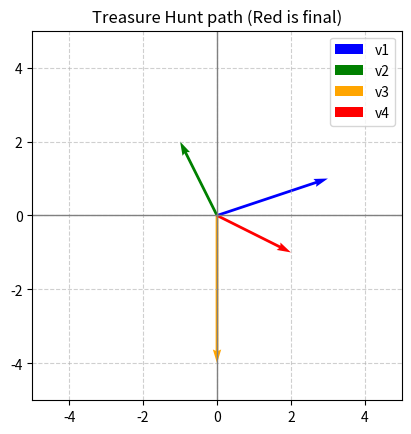
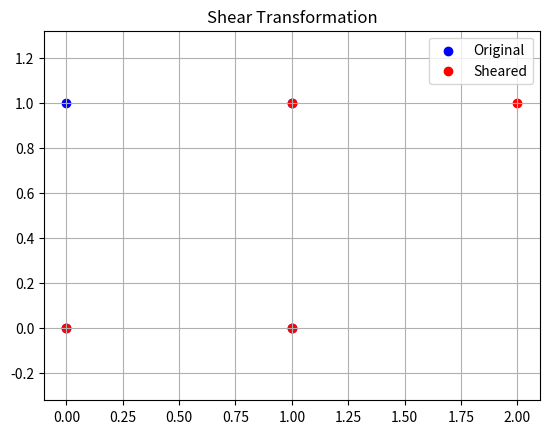

Python code for these plots, in order:
import numpy as np
import matplotlib.pyplot as plt

# Helper function to plot vectors
def plot_vectors(vectors, colors, title="Vector Plot"):
    plt.figure()
    plt.axvline(x=0, color='grey', lw=1)
    plt.axhline(y=0, color='grey', lw=1)
    
    for i, vec in enumerate(vectors):
        plt.quiver(0, 0, vec[0], vec[1], angles='xy', scale_units='xy', scale=1, color=colors[i], label=f"v{i+1}")
        
    # Set limits based on vectors
    all_x = [v[0] for v in vectors] + [0]
    all_y = [v[1] for v in vectors] + [0]
    limit = max(max(abs(min(all_x)), abs(max(all_x))), max(abs(min(all_y)), abs(max(all_y)))) + 1
    
    plt.xlim(-limit, limit)
    plt.ylim(-limit, limit)
    plt.grid(True, linestyle='--', alpha=0.6)
    plt.title(title)
    plt.legend()
    plt.gca().set_aspect('equal', adjustable='box')
    plt.show()

print("Setup complete! Let's start.")


# 1. Define your steps (vectors)
step1 = np.array([3, 1])   # Go 3 East, 1 North
step2 = np.array([-1, 2])  # Go 1 West, 2 North
step3 = np.array([0, -4])  # Go 4 South

# 2. Add them up to find the final position
final_position = step1 + step2 + step3

print(f"Step 1: {step1}")
print(f"Step 2: {step2}")
print(f"Step 3: {step3}")
print(f"Final Treasure Location: {final_position}")

# 3. Visualize
plot_vectors([step1, step2, step3, final_position], ['blue', 'green', 'orange', 'red'], "Treasure Hunt path (Red is final)")


# Define basis vectors (columns of matrix A)
v1 = np.array([2, 1])
v2 = np.array([1, 3])

# Define target
target = np.array([10, 5])

# Form the matrix A where columns are v1 and v2
A = np.column_stack((v1, v2))

# Solve for x (the scalars c1, c2) in Ax = target
try:
    scalars = np.linalg.solve(A, target)
    c1, c2 = scalars
    print(f"Success! You need {c1:.2f} of v1 and {c2:.2f} of v2.")
    
    # Verify
    check = c1 * v1 + c2 * v2
    print(f"Verification: {c1:.2f}*[2,1] + {c2:.2f}*[1,3] = {check}")
    
except np.linalg.LinAlgError:
    print("Impossible! The target is outside the span (vectors are parallel?).")


# Define a square (4 corners)
points = np.array([
    [0, 0], [1, 0], [1, 1], [0, 1]
]).T # Transpose to make them column vectors (2x4 matrix)

# Define a Shear Matrix (pushes x based on y)
shear_matrix = np.array([
    [1, 1], # x_new = x + y
    [0, 1]  # y_new = y
])

# Apply transformation: Matrix @ Points
transformed_points = shear_matrix @ points

print("Original Points:\n", points)
print("Transformed Points:\n", transformed_points)

# Visualize (simple scatter plot)
plt.figure()
plt.scatter(points[0], points[1], color='blue', label='Original')
plt.scatter(transformed_points[0], transformed_points[1], color='red', label='Sheared')
plt.legend()
plt.grid(True)
plt.title("Shear Transformation")
plt.axis('equal')
plt.show()


# Define Rotation (90 deg) and Shear
rotation = np.array([[0, -1], [1, 0]])
shear = np.array([[1, 1], [0, 1]])

# Option 1: Rotate then Shear (Shear @ Rotation) - Read right to left!
combo_1 = shear @ rotation

# Option 2: Shear then Rotate (Rotation @ Shear)
combo_2 = rotation @ shear

print("Rotate then Shear Matrix:\n", combo_1)
print("\nShear then Rotate Matrix:\n", combo_2)

if np.array_equal(combo_1, combo_2):
    print("\nThey are the same!")
else:
    print("\nThey are DIFFERENT! Order matters.")


# Let's test a few matrices
matrices = {
    "Identity": np.array([[1, 0], [0, 1]]),
    "Scale 3x": np.array([[3, 0], [0, 3]]),
    "Shear": np.array([[1, 1], [0, 1]]),
    "Flip X": np.array([[-1, 0], [0, 1]]),
    "Singular": np.array([[1, 1], [2, 2]])
}

print(f"{'Matrix Name':<15} | {'Determinant':<10} | {'Meaning'}")
print("-" * 45)

for name, M in matrices.items():
    det = np.linalg.det(M)
    meaning = "Normal"
    if np.isclose(det, 0): meaning = "Squished (Flat)"
    elif det < 0: meaning = "Flipped (Mirror)"
    elif det > 1: meaning = "Stretched"
    
    print(f"{name:<15} | {det:<10.2f} | {meaning}")


# Matrix A
A = np.array([[3, 1], 
              [0, 2]])

# Compute eigenvalues and eigenvectors
eigenvalues, eigenvectors = np.linalg.eig(A)

print("Matrix A:\n", A)
print("\nEigenvalues (scaling factors):", eigenvalues)
print("Eigenvectors (columns):\n", eigenvectors)

# Verify for the first eigenvector
v = eigenvectors[:, 0]
lambda_val = eigenvalues[0]

# Apply A to v
Av = A @ v
# Scale v by lambda
lambda_v = lambda_val * v

print(f"\nCheck: A @ v = {Av}")
print(f"Check: λ * v = {lambda_v}")
print("Do they match?", np.allclose(Av, lambda_v))


# "Query" vector (e.g., user likes "Action" and "Comedy")
query = np.array([0.8, 0.5, 0.1]) # [Action, Comedy, Romance]

# "Database" of movies
movie_A = np.array([0.9, 0.4, 0.0]) # High Action, Med Comedy
movie_B = np.array([0.1, 0.1, 0.9]) # High Romance
movie_C = np.array([0.2, 0.8, 0.2]) # High Comedy

# Calculate scores (dot products)
score_A = np.dot(query, movie_A)
score_B = np.dot(query, movie_B)
score_C = np.dot(query, movie_C)

print(f"Similarity with Movie A: {score_A:.2f}")
print(f"Similarity with Movie B: {score_B:.2f}")
print(f"Similarity with Movie C: {score_C:.2f}")

winner = max(score_A, score_B, score_C)
print(f"\nWinner score: {winner:.2f} (Most similar!)")


# Triangle vertices
p1 = np.array([0, 0, 0])
p2 = np.array([1, 0, 0]) # Point on x-axis
p3 = np.array([0, 1, 0]) # Point on y-axis

# Create two edge vectors
edge1 = p2 - p1
edge2 = p3 - p1

# Compute cross product (The Normal Vector)
normal = np.cross(edge1, edge2)

print(f"Edge 1: {edge1}")
print(f"Edge 2: {edge2}")
print(f"Normal Vector: {normal}")
print("(Should be [0, 0, 1] pointing up Z-axis)")